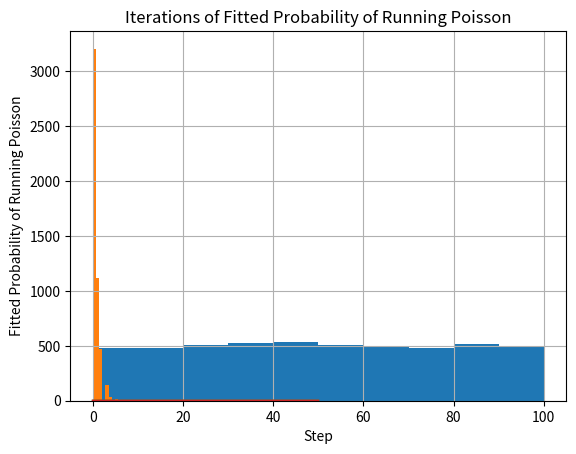

Write Python code to recreate this figure.
'''
Do regression for samples from a random process where we first randomly decide whether or not to run a Poisson Process.

For each sample, the decision is made by doing a Bernoulli trial with specified probability runProb.
Each sample has an independent variable giving the length of time T that the Poisson process is run on. 
The poisson rate for a length T is given by a constant Poisson rate density (denoted by pDensity) times T. 
The response (or dependent variable) is a count of observations seen. When there is no Poisson process run,
the count is 0. 

The regression is done by numerically finding the values of runProb and pDensity that maximize the
log-likelihoods associated with the sample data. This is done using formulas for the log-likelihoods
and their first and second order derivatives to run the Newton method to find a critical point of the log-likelihoods.

[redacted]
[redacted]
'''

import numpy as np
import matplotlib.pyplot as plt
import pandas as pd

np.random.seed(20180223)

class RandomlyRunPoisson:
    '''
    Defines an instance of a model that given a non-negative length of time T, it randomly finds a
    non-negative count in two steps:
    
    1. Use a Bernoulli trial to decide whether or not to run a Poisson process. If a Poisson process is NOT
        run, then give a count of 0. If it is run then proceed to step 2. We denote the probability of
        running a Poisson process by pRun.
    2. Now run a Poisson process to get a count where the Poisson rate is coming from a fixed Poisson density
       times the length of time T. We denote the density by pDenisty. Note that it is possible for this
       Poisson process to also give a count of 0. 

    So our model has two parameters: pRuna and pDensity. This class allows you to fit this model to data of
    time lengths and counts by maximizing the log-likelihood of the parameters given the data. This is 
    accomplished using the Newton algorithm to find where the gradient of the log-likelihood vanishes. So
    you should provide initial guesses for the algorithm to search from.

    For some reason, the algorithm seems to diverge if you provide a guess for pRun that is too large.
    So to be safe, try a guess of pRun that you are confident is SMALLER than the true value of pRun.

    Member Variables
    ----------------
    pDensity : Float
        The density of the poisson rate. For a sample of length of time T, the poisson rate should be
        T * self.pDensity.
    pRun : Float
        The probability of deciding to run a Poisson process when we first run our Bernoulli trial.
    '''
    
    def __init__(self, pDensityGuess = 1.0, pRunGuess = 0.5):

        '''
        Initializer. Gives the model the initial guess of the poisson denisty pDensity and the probability
        of running a Poisson process pRun.

        Parameters
        ----------
        pDensityGuess : float
            The initial guess for the Poisson denisty of the model.     
        pRunGuess : float
            The initial guess for the probability of running a Poisson process. For some reason,
            the fitting process seems to diverge if the guess is too much higher than the true
            probability. So to be safe, always guess a value that is LOWER than the true value.
        '''

        # The parameters of the model.

        self.pDensity = pDensityGuess 
        self.pRun = pRunGuess 

        # These are used between functions when performing calculations for fitting. Using these
        # as member variables is to reduce redundant calculations and to reduce the number
        # of parameters in function calls.

        self.expTerms = None
        self.denoms = None
        self.denoms2 = None
        self.numNonZero = None

    def _getLL(self, lengths, counts):
        '''
        Internal function for getting the log-likelihood for the current parameter values 
        and some given data. This function expects that the lengths and counts data has
        already been grouped into those for non-zero counts and those for zero-counts.
        
        Parameters
        ----------
        lengths : Dictionary of Arrays
            The key 'zero' should hold the lengths associated to data points where counts are 0.
            The key 'non-Zero' should hold the lengths associated to data points where counts are non-zero.
        counts : Dictionary of Arrays
            The key 'non-Zero' should hold the counts data for data points which have non-zero count.

        Returns
        -------
        Float
            The log-likelihood associated to the data and the current values of the parameters pDensity and
            pRun.
        '''

        expTerms = np.exp(-self.pDensity * lengths['zero'])
        zeroLL = np.log(1 - self.pRun + self.pRun * expTerms).sum()
        nonZeroTerms = ( np.log(self.pRun) + counts['nonZero'] * np.log(self.pDensity) 
                       + counts['nonZero'] * np.log(lengths['nonZero']) 
                       - self.pDensity * lengths['nonZero'])
        ll = zeroLL + nonZeroTerms.sum()

        return ll
       
    def getLL(self, lengths, counts):
        '''
        User facing function for getting log-likelihood. This method isn't efficient for repeated calls to the same data set, but it can
        be used to get values if necessary.

        Parameters
        ----------
        lengths : Array of Floats
            The lengths of time that is the independent variable of the data set.
        counts : Array of Int
            The counts that is the dependent random variable of the data set.

        Returns
        -------
        Float
            The log-likelihood of the current values of the parameters for a given data set.
        '''

        zeroMask = counts == 0
        groupedLengths = {'zero' : lengths[zeroMask],
                          'nonZero' : lengths[~zeroMask]
                         }
        groupedCounts = { 'nonZero' : counts[~zeroMask] }

        ll = self._getLL(groupedLengths, groupedCounts)

        return ll

    def _getLLGrad(self, lengths, counts): 
        '''
        A private function for getting the gradient of the log-likelihood for the current values of the parameters and the given data set. The gradient is a 2d vector and of the form
        [dLL / dpDensity, dLL / dpRun].
    
        This function requires that self.denoms and self.expTerms have already been computed.

        Parameters
        ----------
        lengths : Dictionary of Arrays of Floats
            For the key 'zero', lengths['zero'] should be the lengths in the data set for points where the counts are zero.
            For the key 'nonZero', lengths['nonZero'] should be the lengths in the data set for points where the counts are non-zero. 

        counts : Dictionary of Int
            For the key 'nonZero', counts['nonZero'] should be the counts for points in the data set where the counts are non-zero.

        ''' 

        # First calculate dLL / dpDensity.

        terms = lengths['zero'] * self.expTerms * self.denoms 
        dpDensity = -self.pRun * terms.sum() + 1 / self.pDensity * counts['nonZero'].sum() - lengths['nonZero'].sum()
   
        # Now calculation dLL / dpRun. 

        terms = - (1 - self.expTerms) * self.denoms
        dPRun = terms.sum() + 1 / self.pRun * self.numNonZero

        # Put them together to make the gradient.    
        grad = np.array([dpDensity, dPRun])

        return grad

    def getLLGrad(self, lengths, counts):
        '''
        Public function for finding the gradient of the log-likelihood. This methods isn't optimized to be used in repetitive function calls as it will 
        make redundant calculations that only depend on the current data set.

        Parameters
        ----------
        lengths : Array of Floats
            Array of lengths of time that represent the independent variable in the model.
        
        counts : Array of Int
            Array of counts that represent the dependent random variable in the model.

        Returns
        -------
        [Float, Float]
            The gradient of the log-likelihood by the parameter for the given data. The gradient is of the form [dLL / dpDenisty, dLL / dpRun].
        '''
        
        zeroMask = counts == 0
        gLengths = {'zero' : lengths[zeroMask],
                    'nonZero' : lengths[~zeroMask]
                   }
        gCounts = { 'nonZero' : counts[~zeroMask] }

        # These terms are necessary to find before calling the private function to get the gradient.

        self.expTerms = np.exp(-self.pDensity * gLengths['zero'])
        self.denoms = 1.0 / (1 - self.pRun + self.pRun *  self.expTerms)
        self.numNonZero = len(gCounts['nonZero']) 

        # Now use the private function to get the gradient.
        
        grad = self._getLLGrad(gLengths, gCounts) 

        # Some garbage collection.

        self.expTerms = None
        self.denoms = None

        return grad

    def _getLLHessian(self, lengths, counts): 
        '''
        Private function for computing the hessian of the log-likelihood by the parameters for the given data. This function reduces redundant
        operations by requiring that self.expTerms, self.denoms, and self.denoms2 be precomputed before being called.


        Parameters
        ----------
        lengths : Dictionary of Arrays of Floats 
            lengths['zero'] should be the lengths of time for the points in the dataset where the count (i.e. dependent random variable) are 0.
            lengths['nonZero'] should similarly be for when the count is non-zero.
       
        counts : Dictionary of Arrays of Int
            counts['nonZero'] should be the counts of the points in the data set for which the count is non-zero. 

        Returns
        -------
        Numpy Array of shape (2,2)
            The is the hessian of the log-likelihood for the current values of self.pDenstiy and self.pRun. The hessian is of the form
            [[ d^2 LL / dpDensity^2, d^2 LL / dpRun dpDensity],
             [ d^2 LL / dpDensity dpRun, d^2 LL / dpRun ^ 2]]. 
        '''

        # Get d^2 LL / dDensity dPRun.

        terms = lengths['zero'] * self.expTerms * self.denoms2
        dDensity_dPRun = - terms.sum()
    
        # Get d^2 LL / dDensity^2.

        terms = terms * lengths['zero'] 
        dDensity_dDensity = ( self.pRun * (1 - self.pRun) * terms.sum() 
                              - 1 / self.pDensity**2 * counts['nonZero'].sum()
                            ) 
       
        # Get d^2 LL / dpRun^2.

        terms = - (1 - self.expTerms)**2 * self.denoms2
        dPRun_dPRun = terms.sum() - 1 / self.pRun**2 * self.numNonZero 

        # Put them together to get the density. Recall that the Hessian is symmetric so we really only need the
        # three calculations above.
    
        hessian = [[dDensity_dDensity, dDensity_dPRun],
                   [dDensity_dPRun, dPRun_dPRun]]
        return np.array(hessian)

    def getLLHessian(self, lengths, counts):
        '''
        Public function for computing the hessian of the log-likelihood for the current values of the model parameters and a given data set.
        This function is not optimized to make repeated calls (as in fitting); it will make redundant calculations that depend only of the data set and not
        the values of the parameters. This function is only meant to check on the value of the hessian and not for fitting.

        Parameters
        ----------
        lengths : Array of Float
            The lengths of time in the data set that make up the independent variable in the model.
        counts : Array of Float
            The counts in the data set that make up the dependent random variable in the model.

        Returns
        -------
        Numpy Array of shape (2,2)
            The is the hessian of the log-likelihood for the current values of self.pDenstiy and self.pRun. The hessian is of the form
            [[ d^2 LL / dpDensity^2, d^2 LL / dpRun dpDensity],
             [ d^2 LL / dpDensity dpRun, d^2 LL / dpRun ^ 2]]. 
        '''
        
        zeroMask = counts == 0
        gLengths = { 'zero' : lengths[zeroMask],
                     'nonZero' : lengths[~zeroMask]
                   }

        gCounts = { 'nonZero' : counts[~zeroMask] } 

        # These terms are necessary before calling the private function to find the hessian.

        self.expTerms = np.exp(-self.pDensity * gLengths['zero'])
        self.denoms = 1.0 / (1.0 - self.pRun + self.pRun * self.expTerms) 
        self.denoms2 = self.denoms**2
        self.numNonZero = len(gLengths['nonZero'])

        # Call the private function.

        hessian = self._getLLHessian(gLengths, gCounts) 

        # Do some garbage collection. No need to keep these around anymore.

        self.expTerms = None
        self.denoms = None
        self.denoms2 = None

        return hessian

    def newtonStep(self, lengths, counts): 
        '''
        Public function for performing the step of the newton algorithm for finding where the gradient of the log-likelihood vanishes.
        This uses the hessian of the log-likelihood to use a linear approximation of the gradient to update an approximation to where
        it vanishes.

        The function will update the values of self.pDensity and self.pRun. 

        Parameters
        ----------
        lengths : Dictionary of Arrays of Floats 
            lengths['zero'] should be the lengths of time for the points in the dataset where the count (i.e. dependent random variable) are 0.
            lengths['nonZero'] should similarly be for when the count is non-zero.
       
        counts : Dictionary of Arrays of Int
            counts['nonZero'] should be the counts of the points in the data set for which the count is non-zero. 
        '''

        # These are necessary to calculate before getting the gradient and hessian. Note that these
        # quantities depend on the current values of the parameters of the model, so we need to 
        # calculate them here.

        self.expTerms = np.exp(-self.pDensity * lengths['zero'])
        self.denoms = 1.0 / (1.0 - self.pRun + self.pRun * self.expTerms) 
        self.denoms2 = self.denoms**2

        llGrad = self._getLLGrad(lengths, counts) 
        hess = self._getLLHessian(lengths, counts) 

        # Find the inverse of the Hessian matrix (easy to do for 2 x 2 matrix).

        hessinv = np.array([[ hess[1, 1], -hess[0, 1]],
                            [ -hess[1, 0], hess[0, 0]]])
        hessinv /= hess[0,0] * hess[1,1] - hess[0,1] * hess[1,0]

        # Find the update and apply it to the parameters.

        update = - np.dot(hessinv, llGrad)
        self.pDensity += update[0]
        self.pRun += update[1]

    def fit(self, lengths, counts, nSteps = 1000):
        '''
        Public function to perform of fit of the model on a data set of lengths of time and counts. Uses the current values of self.pDensity and 
        self.pRun as initial guesses. It seems the fit tends to diverge if the guess of self.pRun is too much larger than its true values. So it
        is safer to use an initial guess of pRun that is SMALLER than the true value. 

        The fit is done by maximizing the log-likelihood of the parameters given the dataset by using the Newton algorithm.

        Parameters
        ----------
        lengths : Array of Float
            The lengths of time of the dataset that are the independent variable of the model.
        counts : Array of Int
            The counts of the dataset that are the dependent random variable of the model.
        nSteps : Int
            How many steps of the Newton algorithm to run inorder to find the maximum of the log-likelihood.

        Returns
        -------
        Numpy Array of Shape (nSteps, 2)
            Array recording the values of the parameters after each step of the Newton algorithm.
        '''

        zeroMask = counts == 0 

        # First group the data into those with zero counts and those with non-zero counts.

        gLengths = { 'zero' : lengths[zeroMask],
                     'nonZero' : lengths[~zeroMask]
                   }
        gCounts = { 'nonZero' : counts[~zeroMask] }
        self.numNonZero = len(gCounts['nonZero'])

        results = [[self.pDensity , self.pRun]]
        for i in range(nSteps):
            self.newtonStep(gLengths, gCounts) 
            results.append([self.pDensity , self.pRun]) 

        # Do some garbage collection.
          
        self.expTerms = None
        self.denoms = None
        self.denoms2  = None
         
        return np.array(results)


########################################
#### Main executable ###################
########################################

# Set up parameters for sampling the time lengths and the parameters for the model.

maxLength = 100
pDensity = 1.5 / maxLength  
probDoPoisson = 0.75
nSamples = 5000

print('True poisson density = ', pDensity)
print('True probability of running poisson = ', probDoPoisson)

# Set up sample of length by using a uniform distribution from 0 to maxLength.

lengths = np.random.uniform(0, maxLength, size = nSamples)

# Now set up the samples of the counts. First set up samples of bernoulli trial.
counts = np.random.uniform(size = lengths.shape)

# Now set up whether to include a poisson sample based on probDoPoisson. If not, then just make the count 0.

doPoissonMask = counts < probDoPoisson
counts[~doPoissonMask] = 0
poissons = [np.random.poisson(pDensity * x) for x in lengths]
counts[doPoissonMask] = np.array(poissons)[doPoissonMask]

# Put the samples in a pandas dataframe to make some histograms.

samples = pd.DataFrame(counts, columns = ['counts'])
samples['lengths'] = lengths
print(samples.head())

samples.lengths.hist()
plt.gca().set_title('Histogram of Lengths of Time')
plt.show()

samples.counts.hist()
plt.gca().set_title('Histogram of Counts')
plt.show()

# Now let's find some initial guesses for the poisson density and the probability of running a poisson process.

zeroMask = counts < 1 
densityGuess = counts[~zeroMask].sum() / lengths[~zeroMask].sum()
pRunGuess = (counts > 0).sum() / (1 - np.exp(-densityGuess * lengths.mean()))
pRunGuess = pRunGuess / counts.sum()
print('Initial Poisson Density Guess = ', densityGuess)
print('Initial Probability Running Poisson Guess = ', pRunGuess)

# For some reason, model tends to diverge if the guess for the probability of running the poisson process
# is higher than the actual value. So it seems safer to just put in a guess that is lower.

model = RandomlyRunPoisson(pDensityGuess = densityGuess, pRunGuess = pRunGuess / 2)

# Take a look at what the log-likelihood and its derivaties are for our guess.

ll = model.getLL(lengths, counts)
grad = model.getLLGrad(lengths, counts)
hess = model.getLLHessian(lengths, counts)

print('ll = ', ll)
print('Grad = \n', grad, '\nRelative Grad = \n', grad / ll)
print('Hess = \n', hess)

# Now fit the model to the data. Using 50 steps seems to work well enough.

results = model.fit(lengths, counts, nSteps = 50)
print('Final Poisson Density = ', results[-1, 0])
print('Final Probability of Running Poisson = ', results[-1, 1])

# Now let's plot how the parameters changed over time during the fitting of the model.

plt.plot(results.T[0])
plt.title('Iterations of Fitted Poisson Density')
plt.gca().set_xlabel('Step')
plt.gca().set_ylabel('Fitted Poisson Density')
plt.show()

plt.plot(results.T[1])
plt.title('Iterations of Fitted Probability of Running Poisson')
plt.gca().set_xlabel('Step')
plt.gca().set_ylabel('Fitted Probability of Running Poisson')
plt.show()
